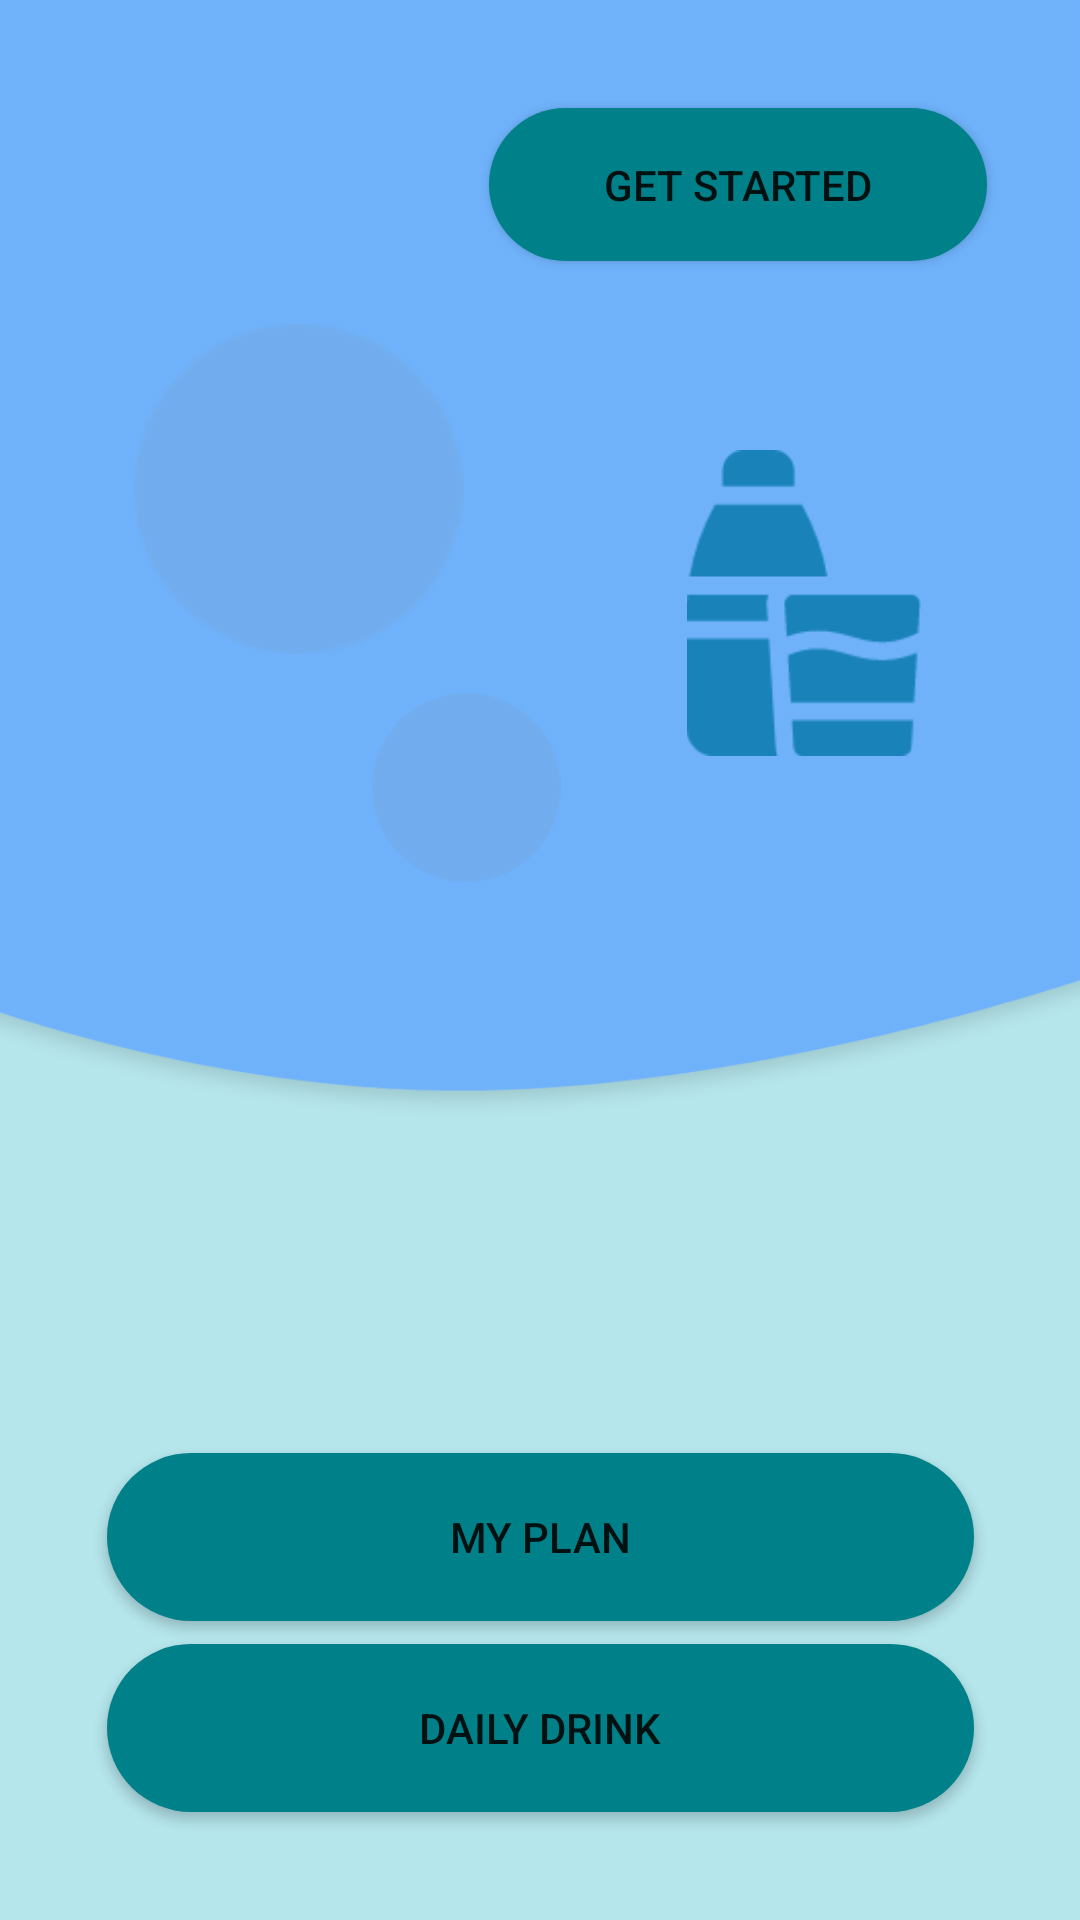

Android layout source for this screen:
<!-- AndroidManifest.xml: application theme Theme.THYMU -->
<!-- res/layout/activity_water_view.xml -->
<?xml version="1.0" encoding="utf-8"?>
<androidx.constraintlayout.widget.ConstraintLayout xmlns:android="http://schemas.android.com/apk/res/android"
    xmlns:app="http://schemas.android.com/apk/res-auto"
    xmlns:tools="http://schemas.android.com/tools"
    android:layout_width="match_parent"
    android:layout_height="match_parent"
    android:background="@color/bg_color"
    tools:context=".waterView"
    tools:layout_editor_absoluely="81dp">

    <Button
        android:id="@+id/btn_waterview"
        android:layout_width="289dp"
        android:layout_height="56dp"
        android:layout_marginTop="108dp"
        android:background="@drawable/background_btn"
        android:text="@string/btn_waterview"
        app:layout_constraintEnd_toEndOf="parent"
        app:layout_constraintStart_toStartOf="parent"
        app:layout_constraintTop_toBottomOf="@+id/imageView24" />

    <Button
        android:id="@+id/btn_dailydrink"
        android:layout_width="289dp"
        android:layout_height="56dp"
        android:background="@drawable/background_btn"
        android:text="@string/btn_dailydrink"
        app:layout_constraintBottom_toBottomOf="parent"
        app:layout_constraintEnd_toEndOf="parent"
        app:layout_constraintStart_toStartOf="parent"
        app:layout_constraintTop_toBottomOf="@+id/btn_waterview"
        app:layout_constraintVertical_bias="0.172" />

    <ImageView
        android:id="@+id/imageView24"
        android:layout_width="538dp"
        android:layout_height="391dp"
        android:layout_marginTop="-15dp"
        app:layout_constraintEnd_toEndOf="parent"
        app:layout_constraintHorizontal_bias="0.579"
        app:layout_constraintStart_toStartOf="parent"
        app:layout_constraintTop_toTopOf="parent"
        app:srcCompat="@drawable/ashblue" />

    <Button
        android:id="@+id/btn_getstart"
        android:layout_width="166dp"
        android:layout_height="51dp"
        android:layout_marginTop="36dp"
        android:background="@drawable/background_btn"
        android:text="@string/btn_getstart"
        app:layout_constraintBottom_toTopOf="@+id/imageView"
        app:layout_constraintEnd_toEndOf="parent"
        app:layout_constraintHorizontal_bias="0.841"
        app:layout_constraintStart_toStartOf="parent"
        app:layout_constraintTop_toTopOf="parent"
        app:layout_constraintVertical_bias="0.0"
        tools:ignore="TouchTargetSizeCheck" />

    <ImageView
        android:id="@+id/imageView40"
        android:layout_width="119dp"
        android:layout_height="110dp"
        android:layout_marginStart="40dp"
        android:layout_marginTop="108dp"
        app:layout_constraintStart_toStartOf="parent"
        app:layout_constraintTop_toTopOf="parent"
        app:srcCompat="@drawable/ellipsesmall" />

    <ImageView
        android:id="@+id/imageView42"
        android:layout_width="63dp"
        android:layout_height="73dp"
        android:layout_marginStart="124dp"
        android:layout_marginTop="8dp"
        app:layout_constraintStart_toStartOf="parent"
        app:layout_constraintTop_toBottomOf="@+id/imageView40"
        app:srcCompat="@drawable/ellipse100" />

    <ImageView
        android:id="@+id/imageView"
        android:layout_width="104dp"
        android:layout_height="102dp"
        android:layout_marginEnd="40dp"
        android:src="@drawable/food"
        app:layout_constraintBottom_toBottomOf="parent"
        app:layout_constraintEnd_toEndOf="parent"
        app:layout_constraintTop_toTopOf="parent"
        app:layout_constraintVertical_bias="0.279" />

</androidx.constraintlayout.widget.ConstraintLayout>
<!-- resources referenced by this layout -->
<resources>
  <color name="bg_color">#B5E6EC</color>
  <!-- drawable ashblue: png bitmap (drawable-hdpi, 14853 bytes) -->
  <!-- drawable background_btn (drawable) -->
  <?xml version="1.0" encoding="utf-8"?>
  <selector xmlns:android="http://schemas.android.com/apk/res/android">
      <item>
          <shape android:shape="rectangle">
              <corners android:radius="50dp"/>
              <solid android:color="#00818A"/>
  
  
          </shape>
  
      </item>
  </selector>
  <!-- drawable ellipse100: png bitmap (drawable-ldpi, 671 bytes) -->
  <!-- drawable ellipsesmall: png bitmap (drawable-hdpi, 1727 bytes) -->
  <!-- drawable food: png bitmap (drawable-hdpi, 1457 bytes) -->
  <string name="btn_dailydrink">Daily Drink</string>
  <string name="btn_getstart">GET STARTED</string>
  <string name="btn_waterview">my plan</string>
  <style name="Theme.THYMU" parent="Theme.MaterialComponents.DayNight.NoActionBar">
          
          <item name="colorPrimary">@color/purple_500</item>
          <item name="colorPrimaryVariant">@color/teal_700</item>
          <item name="colorOnPrimary">@color/white</item>
          
          <item name="colorSecondary">@color/teal_200</item>
          <item name="colorSecondaryVariant">@color/teal_700</item>
          <item name="colorOnSecondary">@color/black</item>
          
          <item name="android:statusBarColor" tools:targetApi="l">?attr/colorPrimaryVariant</item>
  
      </style>
  <color name="purple_500">#000000</color>
  <color name="teal_700">#FF018786</color>
  <color name="white">#FFFFFFFF</color>
  <color name="teal_200">#FF03DAC5</color>
  <color name="black">#FF000000</color>
</resources>
